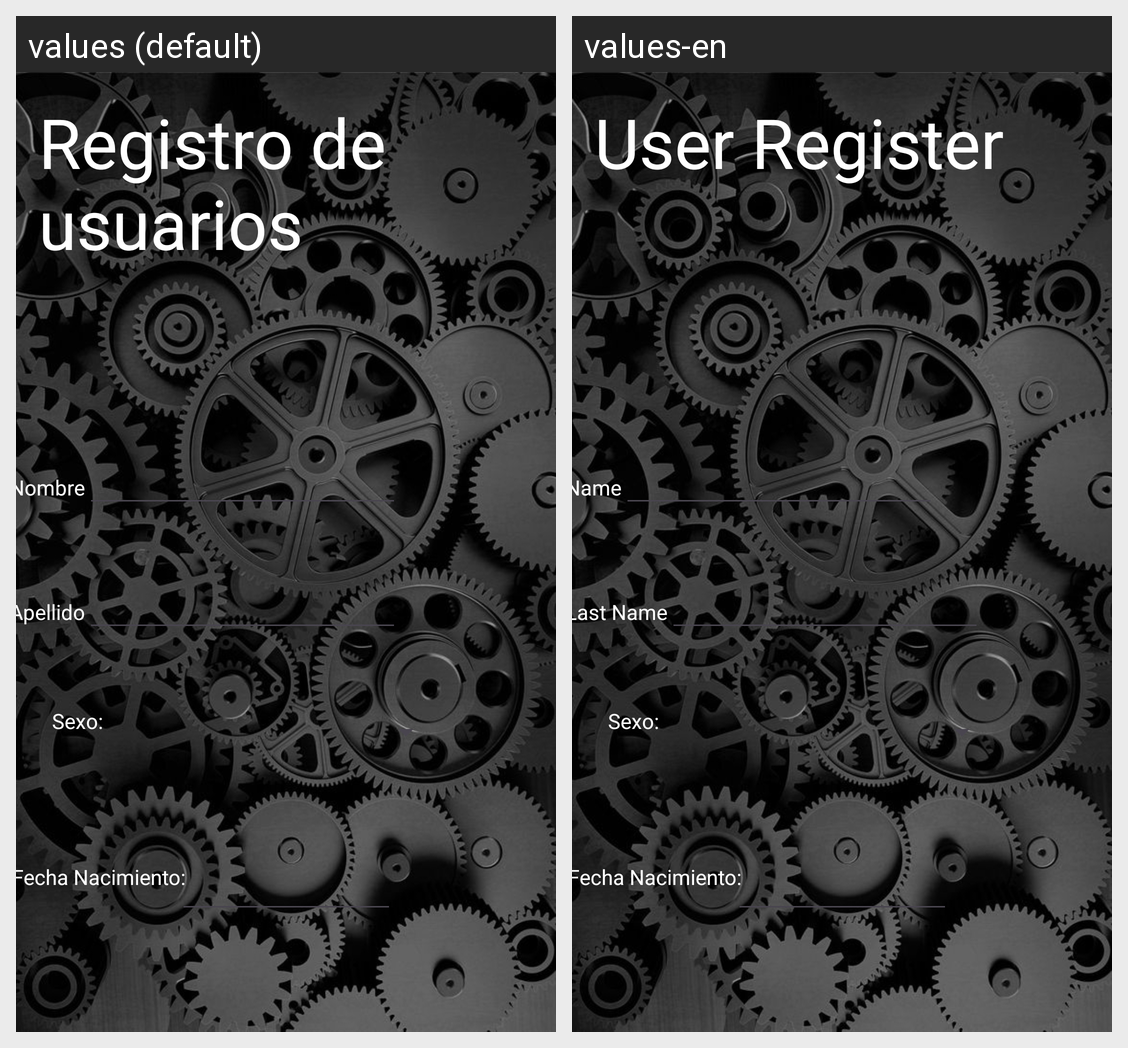

Here is an Android app screen in its default locale and in the app's own translations. Write out the translated-string differences for the strings that appear on this screen.
Android screen res/layout/activity_registro_usuarios.xml rendered under 2 locales, left to right: values (default), values-en. Device: Nexus 5 (rendered at 1080×1920; each locale shown at half size, 540×960, under a caption strip naming it); theme Theme.Act03_ciisa.
Strings drawn on this screen, with the default value and each locale's value (text and hints the layout hard-codes, and strings that could not be matched under every locale, appear in the picture but are not listed):

ru_cabecera
  values: Registro de usuarios
  values-en: User Register

ru_apellido
  values: Apellido
  values-en: Last Name

ru_nombre
  values: Nombre
  values-en: Name
